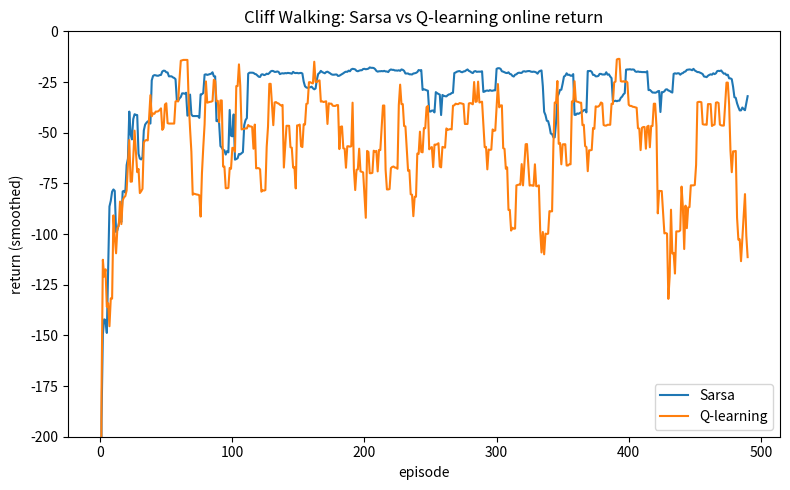

Python code for this plot:
"""
Project 4 — TD Control: Cliff Walking & Windy Gridworld
=======================================================
Sarsa (on-policy) vs Q-learning (off-policy) on two classic gridworlds
(Chapter 6, Examples 6.5 and 6.6).

Cliff Walking demonstrates the famous safe-vs-optimal behavioral difference:
  - Q-learning learns the optimal path right along the cliff edge,
  - Sarsa learns a safer path because it accounts for its own exploration.

Run:
    python td_control.py
Dependencies: numpy (matplotlib optional).
"""
import sys
import numpy as np

try:
    sys.stdout.reconfigure(encoding="utf-8")
except Exception:
    pass

ACTIONS = [(-1, 0), (1, 0), (0, -1), (0, 1)]   # up, down, left, right


# --------------------------------------------------------------------------- #
# Environments
# --------------------------------------------------------------------------- #
class CliffWalking:
    """4x12 grid. Start bottom-left, goal bottom-right, cliff between them."""
    def __init__(self):
        self.rows, self.cols = 4, 12
        self.start = (3, 0)
        self.goal = (3, 11)

    def reset(self):
        self.pos = self.start
        return self.pos

    def step(self, a):
        dr, dc = ACTIONS[a]
        r, c = self.pos
        r = min(self.rows - 1, max(0, r + dr))
        c = min(self.cols - 1, max(0, c + dc))
        self.pos = (r, c)
        # cliff = bottom row, columns 1..10
        if r == 3 and 1 <= c <= 10:
            self.pos = self.start
            return self.start, -100.0, False
        done = (self.pos == self.goal)
        return self.pos, -1.0, done


class WindyGridworld:
    """7x10 grid with upward wind in the middle columns (Example 6.5)."""
    WIND = [0, 0, 0, 1, 1, 1, 2, 2, 1, 0]

    def __init__(self):
        self.rows, self.cols = 7, 10
        self.start = (3, 0)
        self.goal = (3, 7)

    def reset(self):
        self.pos = self.start
        return self.pos

    def step(self, a):
        dr, dc = ACTIONS[a]
        r, c = self.pos
        w = self.WIND[c]
        r = min(self.rows - 1, max(0, r + dr - w))   # wind pushes up
        c = min(self.cols - 1, max(0, c + dc))
        self.pos = (r, c)
        done = (self.pos == self.goal)
        return self.pos, -1.0, done


# --------------------------------------------------------------------------- #
# Agents
# --------------------------------------------------------------------------- #
def eps_greedy(Q, s, eps, rng, n_actions=4):
    if rng.random() < eps:
        return rng.integers(n_actions)
    return int(np.argmax(Q[s]))


def sarsa(env, episodes, alpha=0.5, gamma=1.0, eps=0.1, seed=0):
    rng = np.random.default_rng(seed)
    Q = np.zeros((env.rows, env.cols, 4))
    returns = []
    for _ in range(episodes):
        s = env.reset()
        a = eps_greedy(Q, s, eps, rng)
        total = 0.0
        done = False
        while not done:
            s2, r, done = env.step(a)
            a2 = eps_greedy(Q, s2, eps, rng)
            target = r + (0 if done else gamma * Q[s2][a2])
            Q[s][a] += alpha * (target - Q[s][a])
            s, a = s2, a2
            total += r
        returns.append(total)
    return Q, returns


def q_learning(env, episodes, alpha=0.5, gamma=1.0, eps=0.1, seed=0):
    rng = np.random.default_rng(seed)
    Q = np.zeros((env.rows, env.cols, 4))
    returns = []
    for _ in range(episodes):
        s = env.reset()
        total = 0.0
        done = False
        while not done:
            a = eps_greedy(Q, s, eps, rng)
            s2, r, done = env.step(a)
            target = r + (0 if done else gamma * np.max(Q[s2]))
            Q[s][a] += alpha * (target - Q[s][a])
            s = s2
            total += r
        returns.append(total)
    return Q, returns


def greedy_path(env, Q, max_len=200):
    s = env.reset()
    path = [s]
    for _ in range(max_len):
        a = int(np.argmax(Q[s]))
        s, _, done = env.step(a)
        path.append(s)
        if done:
            break
    return path


def render_path(env, path, title):
    arrows = {(3, 0): "S"}
    grid = [["." for _ in range(env.cols)] for _ in range(env.rows)]
    if isinstance(env, CliffWalking):
        for c in range(1, 11):
            grid[3][c] = "C"     # cliff
    grid[env.goal[0]][env.goal[1]] = "G"
    grid[env.start[0]][env.start[1]] = "S"
    for (r, c) in path:
        if grid[r][c] == ".":
            grid[r][c] = "*"
    print(f"\n{title}")
    for row in grid:
        print("  " + "".join(row))


def main():
    print("=" * 60)
    print("CLIFF WALKING  (S=start, G=goal, C=cliff, *=greedy path)")
    print("=" * 60)
    env = CliffWalking()
    Qs, rs = sarsa(env, 500)
    Qq, rq = q_learning(env, 500)
    render_path(env, greedy_path(env, Qs), "Sarsa greedy path (safer, away from edge):")
    render_path(env, greedy_path(env, Qq), "Q-learning greedy path (optimal, along edge):")
    print(f"\nAvg return over last 100 episodes:  "
          f"Sarsa={np.mean(rs[-100:]):.1f}   Q-learning={np.mean(rq[-100:]):.1f}")
    print("Note: Q-learning's *online* return is often WORSE due to occasional "
          "exploratory falls off the cliff, even though its learned path is optimal.")

    print("\n" + "=" * 60)
    print("WINDY GRIDWORLD")
    print("=" * 60)
    wenv = WindyGridworld()
    Qw, rw = sarsa(wenv, 300)
    render_path(wenv, greedy_path(wenv, Qw), "Sarsa greedy path (wind pushes you up):")
    print(f"Steps in greedy solution: {len(greedy_path(wenv, Qw)) - 1}")

    try:
        import matplotlib.pyplot as plt
        plt.figure(figsize=(8, 5))
        plt.plot(np.convolve(rs, np.ones(10)/10, 'valid'), label="Sarsa")
        plt.plot(np.convolve(rq, np.ones(10)/10, 'valid'), label="Q-learning")
        plt.xlabel("episode"); plt.ylabel("return (smoothed)")
        plt.title("Cliff Walking: Sarsa vs Q-learning online return")
        plt.ylim(-200, 0); plt.legend(); plt.tight_layout()
        plt.savefig("cliff_returns.png", dpi=120)
        print("\nSaved plot -> cliff_returns.png")
    except ImportError:
        print("\n(matplotlib not installed — skipped plot)")


if __name__ == "__main__":
    main()
